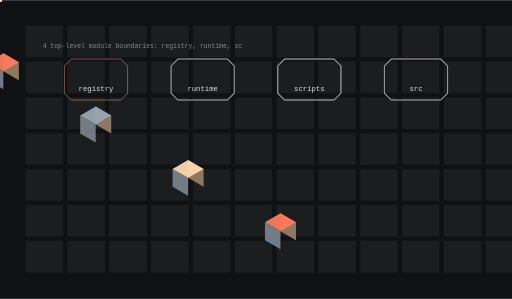
t = 0.00 s
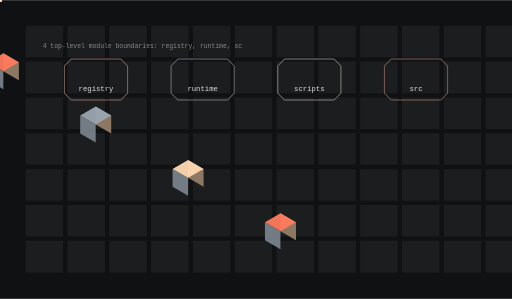
t = 1.86 s
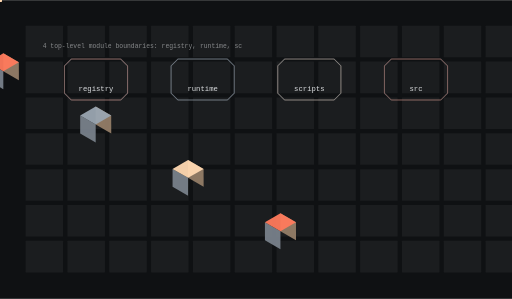
t = 3.24 s
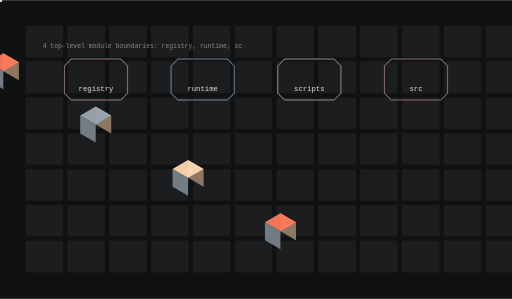
t = 4.62 s
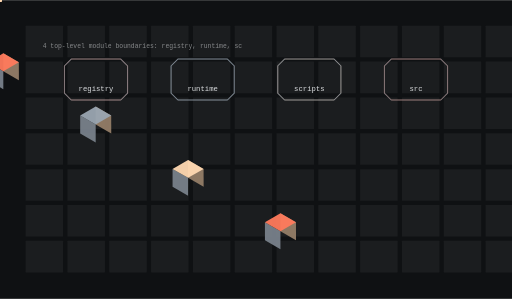
t = 6.48 s
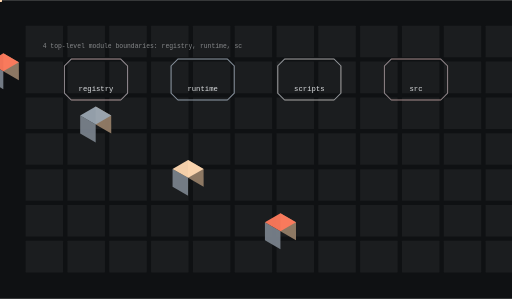
t = 8.33 s

The animated SVG that drew these frames (rendered in a browser with its animation timeline set to each time). Animation: 12 SMIL elements (animate=4,animateTransform=8); frames cover the first 8.33 s, repeats indefinitely.

<svg xmlns="http://www.w3.org/2000/svg" viewBox="0 0 1200 700" width="1200" height="700" role="img" aria-label="grokbot-office architecture">
<title>grokbot-office architecture</title>
<rect width="1200" height="700" fill="#0f1113"/>
<defs><linearGradient id="ga" x1="0" y1="0" x2="1" y2="1"><stop offset="0%" stop-color="#ff7a5c"/><stop offset="100%" stop-color="#9aa5b1"/></linearGradient></defs><rect x="60.00" y="60.00" width="88.00" height="74.00" rx="1.20" fill="#f1f3f5" opacity="0.05"/><rect x="158.00" y="60.00" width="88.00" height="74.00" rx="1.20" fill="#f1f3f5" opacity="0.05"/><rect x="256.00" y="60.00" width="88.00" height="74.00" rx="1.20" fill="#f1f3f5" opacity="0.05"/><rect x="354.00" y="60.00" width="88.00" height="74.00" rx="1.20" fill="#f1f3f5" opacity="0.05"/><rect x="452.00" y="60.00" width="88.00" height="74.00" rx="1.20" fill="#f1f3f5" opacity="0.05"/><rect x="550.00" y="60.00" width="88.00" height="74.00" rx="1.20" fill="#f1f3f5" opacity="0.05"/><rect x="648.00" y="60.00" width="88.00" height="74.00" rx="1.20" fill="#f1f3f5" opacity="0.05"/><rect x="746.00" y="60.00" width="88.00" height="74.00" rx="1.20" fill="#f1f3f5" opacity="0.05"/><rect x="844.00" y="60.00" width="88.00" height="74.00" rx="1.20" fill="#f1f3f5" opacity="0.05"/><rect x="942.00" y="60.00" width="88.00" height="74.00" rx="1.20" fill="#f1f3f5" opacity="0.05"/><rect x="1040.00" y="60.00" width="88.00" height="74.00" rx="1.20" fill="#f1f3f5" opacity="0.05"/><rect x="1138.00" y="60.00" width="88.00" height="74.00" rx="1.20" fill="#f1f3f5" opacity="0.05"/><rect x="60.00" y="144.00" width="88.00" height="74.00" rx="1.20" fill="#f1f3f5" opacity="0.05"/><rect x="158.00" y="144.00" width="88.00" height="74.00" rx="1.20" fill="#f1f3f5" opacity="0.05"/><rect x="256.00" y="144.00" width="88.00" height="74.00" rx="1.20" fill="#f1f3f5" opacity="0.05"/><rect x="354.00" y="144.00" width="88.00" height="74.00" rx="1.20" fill="#f1f3f5" opacity="0.05"/><rect x="452.00" y="144.00" width="88.00" height="74.00" rx="1.20" fill="#f1f3f5" opacity="0.05"/><rect x="550.00" y="144.00" width="88.00" height="74.00" rx="1.20" fill="#f1f3f5" opacity="0.05"/><rect x="648.00" y="144.00" width="88.00" height="74.00" rx="1.20" fill="#f1f3f5" opacity="0.05"/><rect x="746.00" y="144.00" width="88.00" height="74.00" rx="1.20" fill="#f1f3f5" opacity="0.05"/><rect x="844.00" y="144.00" width="88.00" height="74.00" rx="1.20" fill="#f1f3f5" opacity="0.05"/><rect x="942.00" y="144.00" width="88.00" height="74.00" rx="1.20" fill="#f1f3f5" opacity="0.05"/><rect x="1040.00" y="144.00" width="88.00" height="74.00" rx="1.20" fill="#f1f3f5" opacity="0.05"/><rect x="1138.00" y="144.00" width="88.00" height="74.00" rx="1.20" fill="#f1f3f5" opacity="0.05"/><rect x="60.00" y="228.00" width="88.00" height="74.00" rx="1.20" fill="#f1f3f5" opacity="0.05"/><rect x="158.00" y="228.00" width="88.00" height="74.00" rx="1.20" fill="#f1f3f5" opacity="0.05"/><rect x="256.00" y="228.00" width="88.00" height="74.00" rx="1.20" fill="#f1f3f5" opacity="0.05"/><rect x="354.00" y="228.00" width="88.00" height="74.00" rx="1.20" fill="#f1f3f5" opacity="0.05"/><rect x="452.00" y="228.00" width="88.00" height="74.00" rx="1.20" fill="#f1f3f5" opacity="0.05"/><rect x="550.00" y="228.00" width="88.00" height="74.00" rx="1.20" fill="#f1f3f5" opacity="0.05"/><rect x="648.00" y="228.00" width="88.00" height="74.00" rx="1.20" fill="#f1f3f5" opacity="0.05"/><rect x="746.00" y="228.00" width="88.00" height="74.00" rx="1.20" fill="#f1f3f5" opacity="0.05"/><rect x="844.00" y="228.00" width="88.00" height="74.00" rx="1.20" fill="#f1f3f5" opacity="0.05"/><rect x="942.00" y="228.00" width="88.00" height="74.00" rx="1.20" fill="#f1f3f5" opacity="0.05"/><rect x="1040.00" y="228.00" width="88.00" height="74.00" rx="1.20" fill="#f1f3f5" opacity="0.05"/><rect x="1138.00" y="228.00" width="88.00" height="74.00" rx="1.20" fill="#f1f3f5" opacity="0.05"/><rect x="60.00" y="312.00" width="88.00" height="74.00" rx="1.20" fill="#f1f3f5" opacity="0.05"/><rect x="158.00" y="312.00" width="88.00" height="74.00" rx="1.20" fill="#f1f3f5" opacity="0.05"/><rect x="256.00" y="312.00" width="88.00" height="74.00" rx="1.20" fill="#f1f3f5" opacity="0.05"/><rect x="354.00" y="312.00" width="88.00" height="74.00" rx="1.20" fill="#f1f3f5" opacity="0.05"/><rect x="452.00" y="312.00" width="88.00" height="74.00" rx="1.20" fill="#f1f3f5" opacity="0.05"/><rect x="550.00" y="312.00" width="88.00" height="74.00" rx="1.20" fill="#f1f3f5" opacity="0.05"/><rect x="648.00" y="312.00" width="88.00" height="74.00" rx="1.20" fill="#f1f3f5" opacity="0.05"/><rect x="746.00" y="312.00" width="88.00" height="74.00" rx="1.20" fill="#f1f3f5" opacity="0.05"/><rect x="844.00" y="312.00" width="88.00" height="74.00" rx="1.20" fill="#f1f3f5" opacity="0.05"/><rect x="942.00" y="312.00" width="88.00" height="74.00" rx="1.20" fill="#f1f3f5" opacity="0.05"/><rect x="1040.00" y="312.00" width="88.00" height="74.00" rx="1.20" fill="#f1f3f5" opacity="0.05"/><rect x="1138.00" y="312.00" width="88.00" height="74.00" rx="1.20" fill="#f1f3f5" opacity="0.05"/><rect x="60.00" y="396.00" width="88.00" height="74.00" rx="1.20" fill="#f1f3f5" opacity="0.05"/><rect x="158.00" y="396.00" width="88.00" height="74.00" rx="1.20" fill="#f1f3f5" opacity="0.05"/><rect x="256.00" y="396.00" width="88.00" height="74.00" rx="1.20" fill="#f1f3f5" opacity="0.05"/><rect x="354.00" y="396.00" width="88.00" height="74.00" rx="1.20" fill="#f1f3f5" opacity="0.05"/><rect x="452.00" y="396.00" width="88.00" height="74.00" rx="1.20" fill="#f1f3f5" opacity="0.05"/><rect x="550.00" y="396.00" width="88.00" height="74.00" rx="1.20" fill="#f1f3f5" opacity="0.05"/><rect x="648.00" y="396.00" width="88.00" height="74.00" rx="1.20" fill="#f1f3f5" opacity="0.05"/><rect x="746.00" y="396.00" width="88.00" height="74.00" rx="1.20" fill="#f1f3f5" opacity="0.05"/><rect x="844.00" y="396.00" width="88.00" height="74.00" rx="1.20" fill="#f1f3f5" opacity="0.05"/><rect x="942.00" y="396.00" width="88.00" height="74.00" rx="1.20" fill="#f1f3f5" opacity="0.05"/><rect x="1040.00" y="396.00" width="88.00" height="74.00" rx="1.20" fill="#f1f3f5" opacity="0.05"/><rect x="1138.00" y="396.00" width="88.00" height="74.00" rx="1.20" fill="#f1f3f5" opacity="0.05"/><rect x="60.00" y="480.00" width="88.00" height="74.00" rx="1.20" fill="#f1f3f5" opacity="0.05"/><rect x="158.00" y="480.00" width="88.00" height="74.00" rx="1.20" fill="#f1f3f5" opacity="0.05"/><rect x="256.00" y="480.00" width="88.00" height="74.00" rx="1.20" fill="#f1f3f5" opacity="0.05"/><rect x="354.00" y="480.00" width="88.00" height="74.00" rx="1.20" fill="#f1f3f5" opacity="0.05"/><rect x="452.00" y="480.00" width="88.00" height="74.00" rx="1.20" fill="#f1f3f5" opacity="0.05"/><rect x="550.00" y="480.00" width="88.00" height="74.00" rx="1.20" fill="#f1f3f5" opacity="0.05"/><rect x="648.00" y="480.00" width="88.00" height="74.00" rx="1.20" fill="#f1f3f5" opacity="0.05"/><rect x="746.00" y="480.00" width="88.00" height="74.00" rx="1.20" fill="#f1f3f5" opacity="0.05"/><rect x="844.00" y="480.00" width="88.00" height="74.00" rx="1.20" fill="#f1f3f5" opacity="0.05"/><rect x="942.00" y="480.00" width="88.00" height="74.00" rx="1.20" fill="#f1f3f5" opacity="0.05"/><rect x="1040.00" y="480.00" width="88.00" height="74.00" rx="1.20" fill="#f1f3f5" opacity="0.05"/><rect x="1138.00" y="480.00" width="88.00" height="74.00" rx="1.20" fill="#f1f3f5" opacity="0.05"/><rect x="60.00" y="564.00" width="88.00" height="74.00" rx="1.20" fill="#f1f3f5" opacity="0.05"/><rect x="158.00" y="564.00" width="88.00" height="74.00" rx="1.20" fill="#f1f3f5" opacity="0.05"/><rect x="256.00" y="564.00" width="88.00" height="74.00" rx="1.20" fill="#f1f3f5" opacity="0.05"/><rect x="354.00" y="564.00" width="88.00" height="74.00" rx="1.20" fill="#f1f3f5" opacity="0.05"/><rect x="452.00" y="564.00" width="88.00" height="74.00" rx="1.20" fill="#f1f3f5" opacity="0.05"/><rect x="550.00" y="564.00" width="88.00" height="74.00" rx="1.20" fill="#f1f3f5" opacity="0.05"/><rect x="648.00" y="564.00" width="88.00" height="74.00" rx="1.20" fill="#f1f3f5" opacity="0.05"/><rect x="746.00" y="564.00" width="88.00" height="74.00" rx="1.20" fill="#f1f3f5" opacity="0.05"/><rect x="844.00" y="564.00" width="88.00" height="74.00" rx="1.20" fill="#f1f3f5" opacity="0.05"/><rect x="942.00" y="564.00" width="88.00" height="74.00" rx="1.20" fill="#f1f3f5" opacity="0.05"/><rect x="1040.00" y="564.00" width="88.00" height="74.00" rx="1.20" fill="#f1f3f5" opacity="0.05"/><rect x="1138.00" y="564.00" width="88.00" height="74.00" rx="1.20" fill="#f1f3f5" opacity="0.05"/><path d="M167.00,138.00 H283.00 L299.00,154.00 V218.00 L283.00,234.00 H167.00 L151.00,218.00 V154.00 Z" fill="none" stroke="rgba(255,122,92,0.550)" stroke-width="1.80" opacity="0.90"/><polygon points="7.79,166.50 44.17,187.50 44.17,145.50 7.79,124.50" fill="#947d67" opacity="0.95"/><polygon points="-28.58,187.50 7.79,208.50 7.79,166.50 -28.58,145.50" fill="#78818a" opacity="0.95"/><polygon points="7.79,124.50 44.17,145.50 7.79,166.50 -28.58,145.50" fill="#ff7a5c" opacity="0.95"/><text x="225" y="212" font-family="ui-monospace,Menlo,monospace" font-size="17" fill="rgba(241,243,245,0.900)" text-anchor="middle">registry</text><g><path d="M167.00,138.00 H283.00 L299.00,154.00 V218.00 L283.00,234.00 H167.00 L151.00,218.00 V154.00 Z" fill="none" stroke="#9aa5b1" stroke-width="2.40" opacity="0.90"/><animate attributeName="opacity" values="0.25;1.0;0.25" dur="22.3s" begin="0.0s" repeatCount="indefinite" /></g><g opacity="0.9"><circle cx="0.00" cy="0.00" r="4.50" fill="#ffd8b1" opacity="1.00"/><animateTransform attributeName="transform" type="translate" values="225.00,184.00 475.00,184.00" dur="7.433333333333334s" begin="0.0s" repeatCount="indefinite" /><animateTransform attributeName="transform" type="translate" values="475.00,184.00 225.00,184.00" dur="7.433333333333334s" begin="3.716666666666667s" repeatCount="indefinite" /></g><path d="M417.00,138.00 H533.00 L549.00,154.00 V218.00 L533.00,234.00 H417.00 L401.00,218.00 V154.00 Z" fill="none" stroke="rgba(154,165,177,0.550)" stroke-width="1.80" opacity="0.90"/><polygon points="224.30,291.50 260.67,312.50 260.67,270.50 224.30,249.50" fill="#947d67" opacity="0.95"/><polygon points="187.93,312.50 224.30,333.50 224.30,291.50 187.93,270.50" fill="#78818a" opacity="0.95"/><polygon points="224.30,249.50 260.67,270.50 224.30,291.50 187.93,270.50" fill="#9aa5b1" opacity="0.95"/><text x="475" y="212" font-family="ui-monospace,Menlo,monospace" font-size="17" fill="rgba(241,243,245,0.900)" text-anchor="middle">runtime</text><g><path d="M417.00,138.00 H533.00 L549.00,154.00 V218.00 L533.00,234.00 H417.00 L401.00,218.00 V154.00 Z" fill="none" stroke="#9aa5b1" stroke-width="2.40" opacity="0.90"/><animate attributeName="opacity" values="0.25;1.0;0.25" dur="22.3s" begin="0.45s" repeatCount="indefinite" /></g><g opacity="0.9"><circle cx="0.00" cy="0.00" r="4.50" fill="#ffd8b1" opacity="1.00"/><animateTransform attributeName="transform" type="translate" values="475.00,184.00 725.00,184.00" dur="7.433333333333334s" begin="0.3s" repeatCount="indefinite" /><animateTransform attributeName="transform" type="translate" values="725.00,184.00 475.00,184.00" dur="7.433333333333334s" begin="4.016666666666667s" repeatCount="indefinite" /></g><path d="M667.00,138.00 H783.00 L799.00,154.00 V218.00 L783.00,234.00 H667.00 L651.00,218.00 V154.00 Z" fill="none" stroke="rgba(255,216,177,0.550)" stroke-width="1.80" opacity="0.90"/><polygon points="440.81,416.50 477.18,437.50 477.18,395.50 440.81,374.50" fill="#947d67" opacity="0.95"/><polygon points="404.43,437.50 440.81,458.50 440.81,416.50 404.43,395.50" fill="#78818a" opacity="0.95"/><polygon points="440.81,374.50 477.18,395.50 440.81,416.50 404.43,395.50" fill="#ffd8b1" opacity="0.95"/><text x="725" y="212" font-family="ui-monospace,Menlo,monospace" font-size="17" fill="rgba(241,243,245,0.900)" text-anchor="middle">scripts</text><g><path d="M667.00,138.00 H783.00 L799.00,154.00 V218.00 L783.00,234.00 H667.00 L651.00,218.00 V154.00 Z" fill="none" stroke="#9aa5b1" stroke-width="2.40" opacity="0.90"/><animate attributeName="opacity" values="0.25;1.0;0.25" dur="22.3s" begin="0.9s" repeatCount="indefinite" /></g><g opacity="0.9"><circle cx="0.00" cy="0.00" r="4.50" fill="#ffd8b1" opacity="1.00"/><animateTransform attributeName="transform" type="translate" values="725.00,184.00 975.00,184.00" dur="7.433333333333334s" begin="0.6s" repeatCount="indefinite" /><animateTransform attributeName="transform" type="translate" values="975.00,184.00 725.00,184.00" dur="7.433333333333334s" begin="4.316666666666666s" repeatCount="indefinite" /></g><path d="M917.00,138.00 H1033.00 L1049.00,154.00 V218.00 L1033.00,234.00 H917.00 L901.00,218.00 V154.00 Z" fill="none" stroke="rgba(255,122,92,0.550)" stroke-width="1.80" opacity="0.90"/><polygon points="657.31,541.50 693.69,562.50 693.69,520.50 657.31,499.50" fill="#947d67" opacity="0.95"/><polygon points="620.94,562.50 657.31,583.50 657.31,541.50 620.94,520.50" fill="#78818a" opacity="0.95"/><polygon points="657.31,499.50 693.69,520.50 657.31,541.50 620.94,520.50" fill="#ff7a5c" opacity="0.95"/><text x="975" y="212" font-family="ui-monospace,Menlo,monospace" font-size="17" fill="rgba(241,243,245,0.900)" text-anchor="middle">src</text><g><path d="M917.00,138.00 H1033.00 L1049.00,154.00 V218.00 L1033.00,234.00 H917.00 L901.00,218.00 V154.00 Z" fill="none" stroke="#9aa5b1" stroke-width="2.40" opacity="0.90"/><animate attributeName="opacity" values="0.25;1.0;0.25" dur="22.3s" begin="1.35s" repeatCount="indefinite" /></g><g opacity="0.9"><circle cx="0.00" cy="0.00" r="4.50" fill="#ffd8b1" opacity="1.00"/><animateTransform attributeName="transform" type="translate" values="975.00,184.00 975.00,184.00" dur="7.433333333333334s" begin="0.8999999999999999s" repeatCount="indefinite" /><animateTransform attributeName="transform" type="translate" values="975.00,184.00 975.00,184.00" dur="7.433333333333334s" begin="4.616666666666667s" repeatCount="indefinite" /></g><text x="100" y="112" font-family="ui-monospace,Menlo,monospace" font-size="15" fill="rgba(241,243,245,0.500)">4 top-level module boundaries: registry, runtime, sc</text>
</svg>
